The GitHub repository Pablo-H-H/Inteligencia_Artificial_Clasificador_Videojuegos contains a labelled image folder "videogames-cnn-dataset" with 21 categories: Apex Legends, CSGO, Clash Royale, Dead by Daylight, Dota 2, Escape from Tarkov, FIFA 21, Fortnite, Free Fire, GTA V, League of Legends, Minecraft, Overwatch, PUBG Battlegrounds, Rainbow Six, Rocket League, Rust, Sea of Thieves, Valorant, Warzone, World of Warcraft. Examples follow, each with its label.

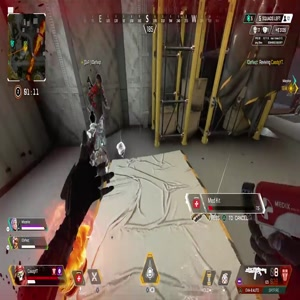
Label: Apex Legends

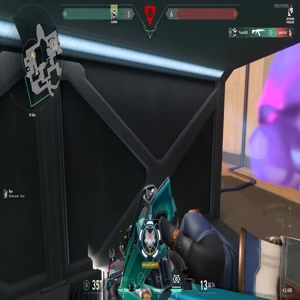
Label: Valorant

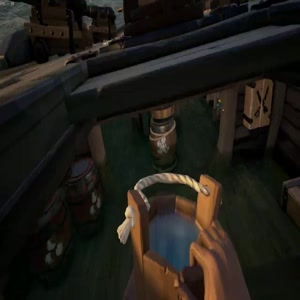
Label: Sea of Thieves

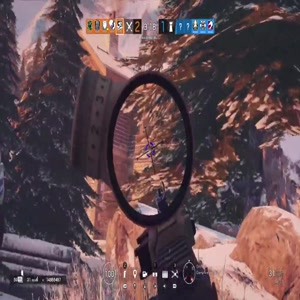
Label: Rainbow Six

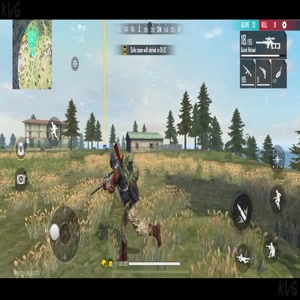
Label: Free Fire

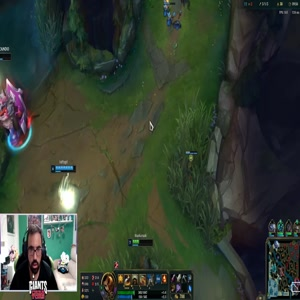
Label: League of Legends
